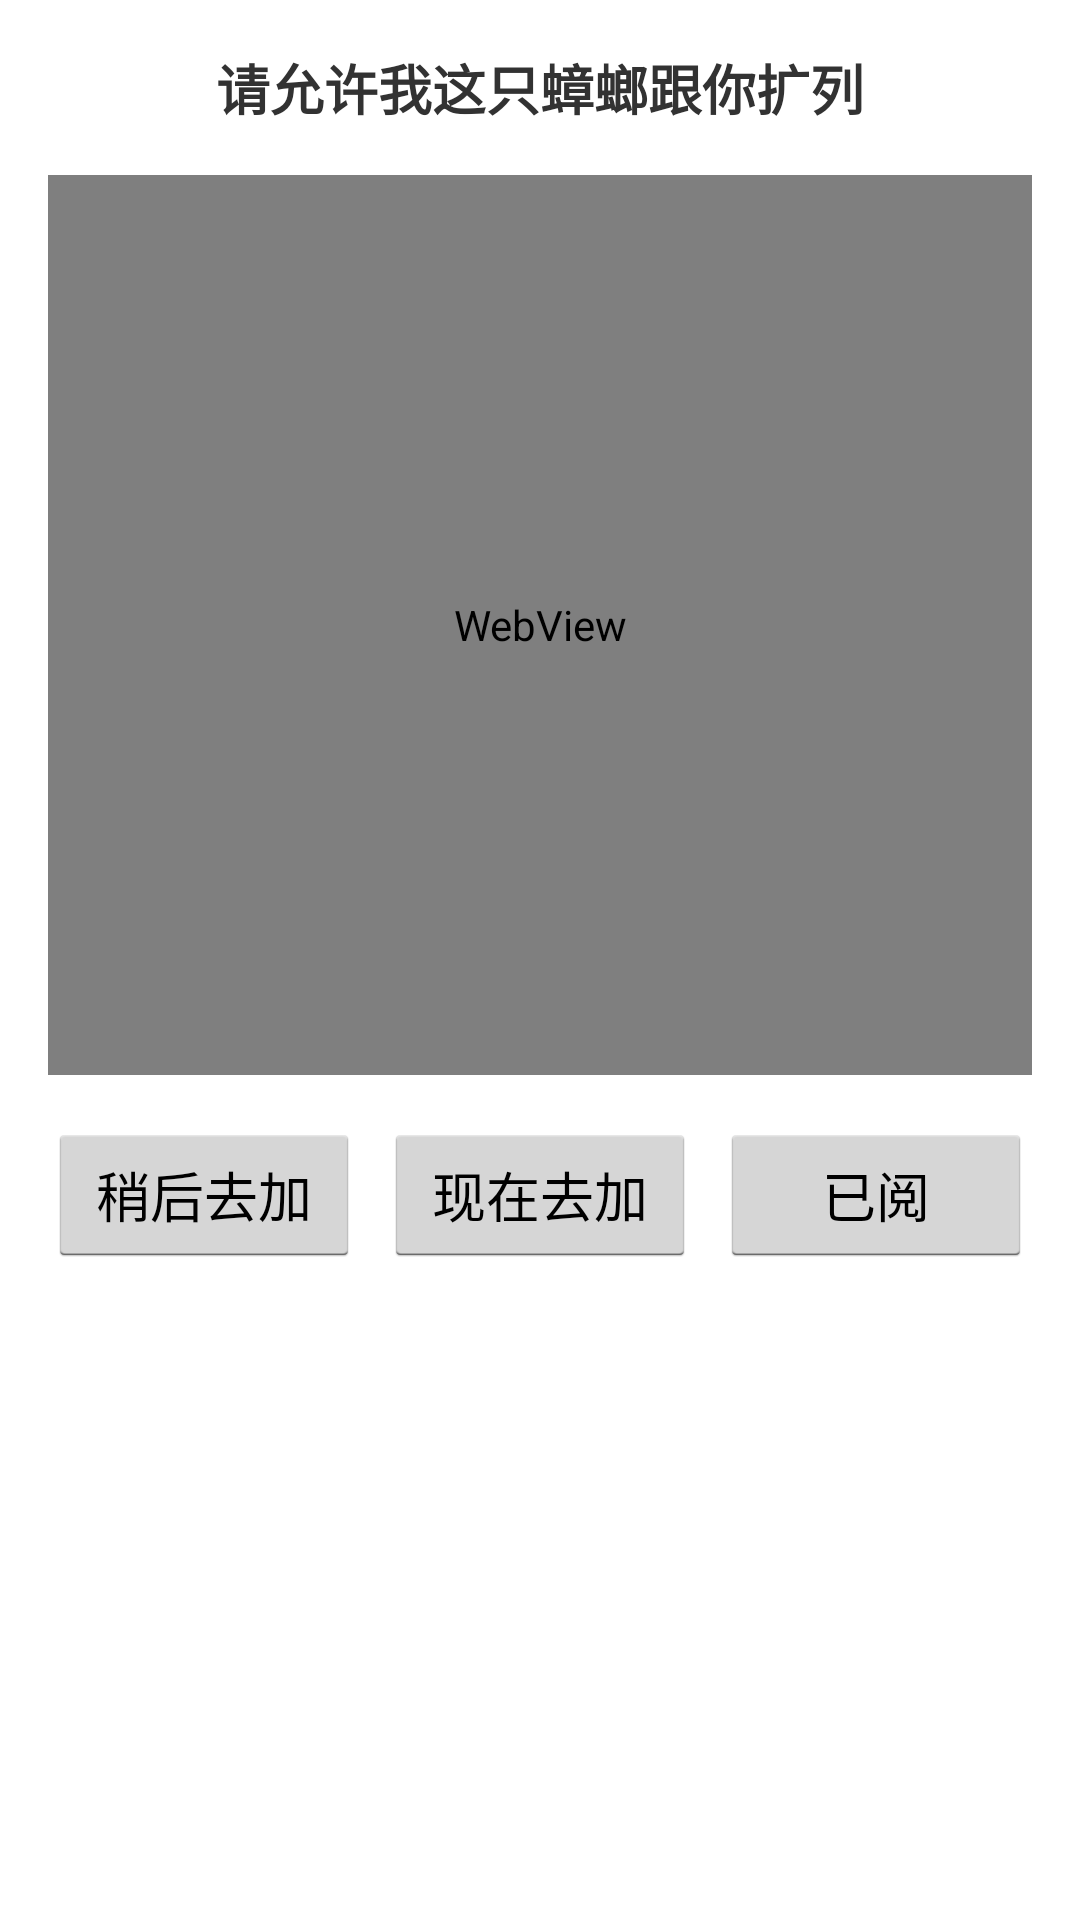

Here is an Android app screen rendered from its layout file. Give the layout XML and the strings, colors and styles it references.
<!-- AndroidManifest.xml: application theme AppTheme -->
<!-- res/layout/dialog_hypergryph.xml -->
<?xml version="1.0" encoding="utf-8"?>
<LinearLayout xmlns:android="http://schemas.android.com/apk/res/android"
    android:layout_width="match_parent"
    android:layout_height="wrap_content"
    android:orientation="vertical"
    android:padding="16dp">

    <TextView
        android:layout_width="match_parent"
        android:layout_height="wrap_content"
        android:text="请允许我这只蟑螂跟你扩列"
        android:textSize="18sp"
        android:textStyle="bold"
        android:gravity="center"
        android:layout_marginBottom="16dp" />

    <WebView
        android:id="@+id/hypergryphWebView"
        android:layout_width="match_parent"
        android:layout_height="300dp"
        android:layout_marginBottom="16dp" />

    <LinearLayout
        android:layout_width="match_parent"
        android:layout_height="wrap_content"
        android:orientation="horizontal"
        android:weightSum="3">

        <Button
            android:id="@+id/btnLater"
            android:layout_width="0dp"
            android:layout_height="wrap_content"
            android:layout_weight="1"
            android:text="稍后去加"
            android:layout_marginEnd="8dp" />

        <Button
            android:id="@+id/btnNow"
            android:layout_width="0dp"
            android:layout_height="wrap_content"
            android:layout_weight="1"
            android:text="现在去加"
            android:layout_marginEnd="8dp" />

        <Button
            android:id="@+id/btnRead"
            android:layout_width="0dp"
            android:layout_height="wrap_content"
            android:layout_weight="1"
            android:text="已阅" />

    </LinearLayout>

</LinearLayout>
<!-- resources referenced by this layout -->
<resources>
  <style name="AppTheme" parent="@android:style/Theme.Holo.Light.DarkActionBar">
          <item name="android:windowIsTranslucent">true</item>
          <item name="android:windowBackground">@android:color/transparent</item>
          <item name="android:backgroundDimEnabled">false</item>
      </style>
</resources>
